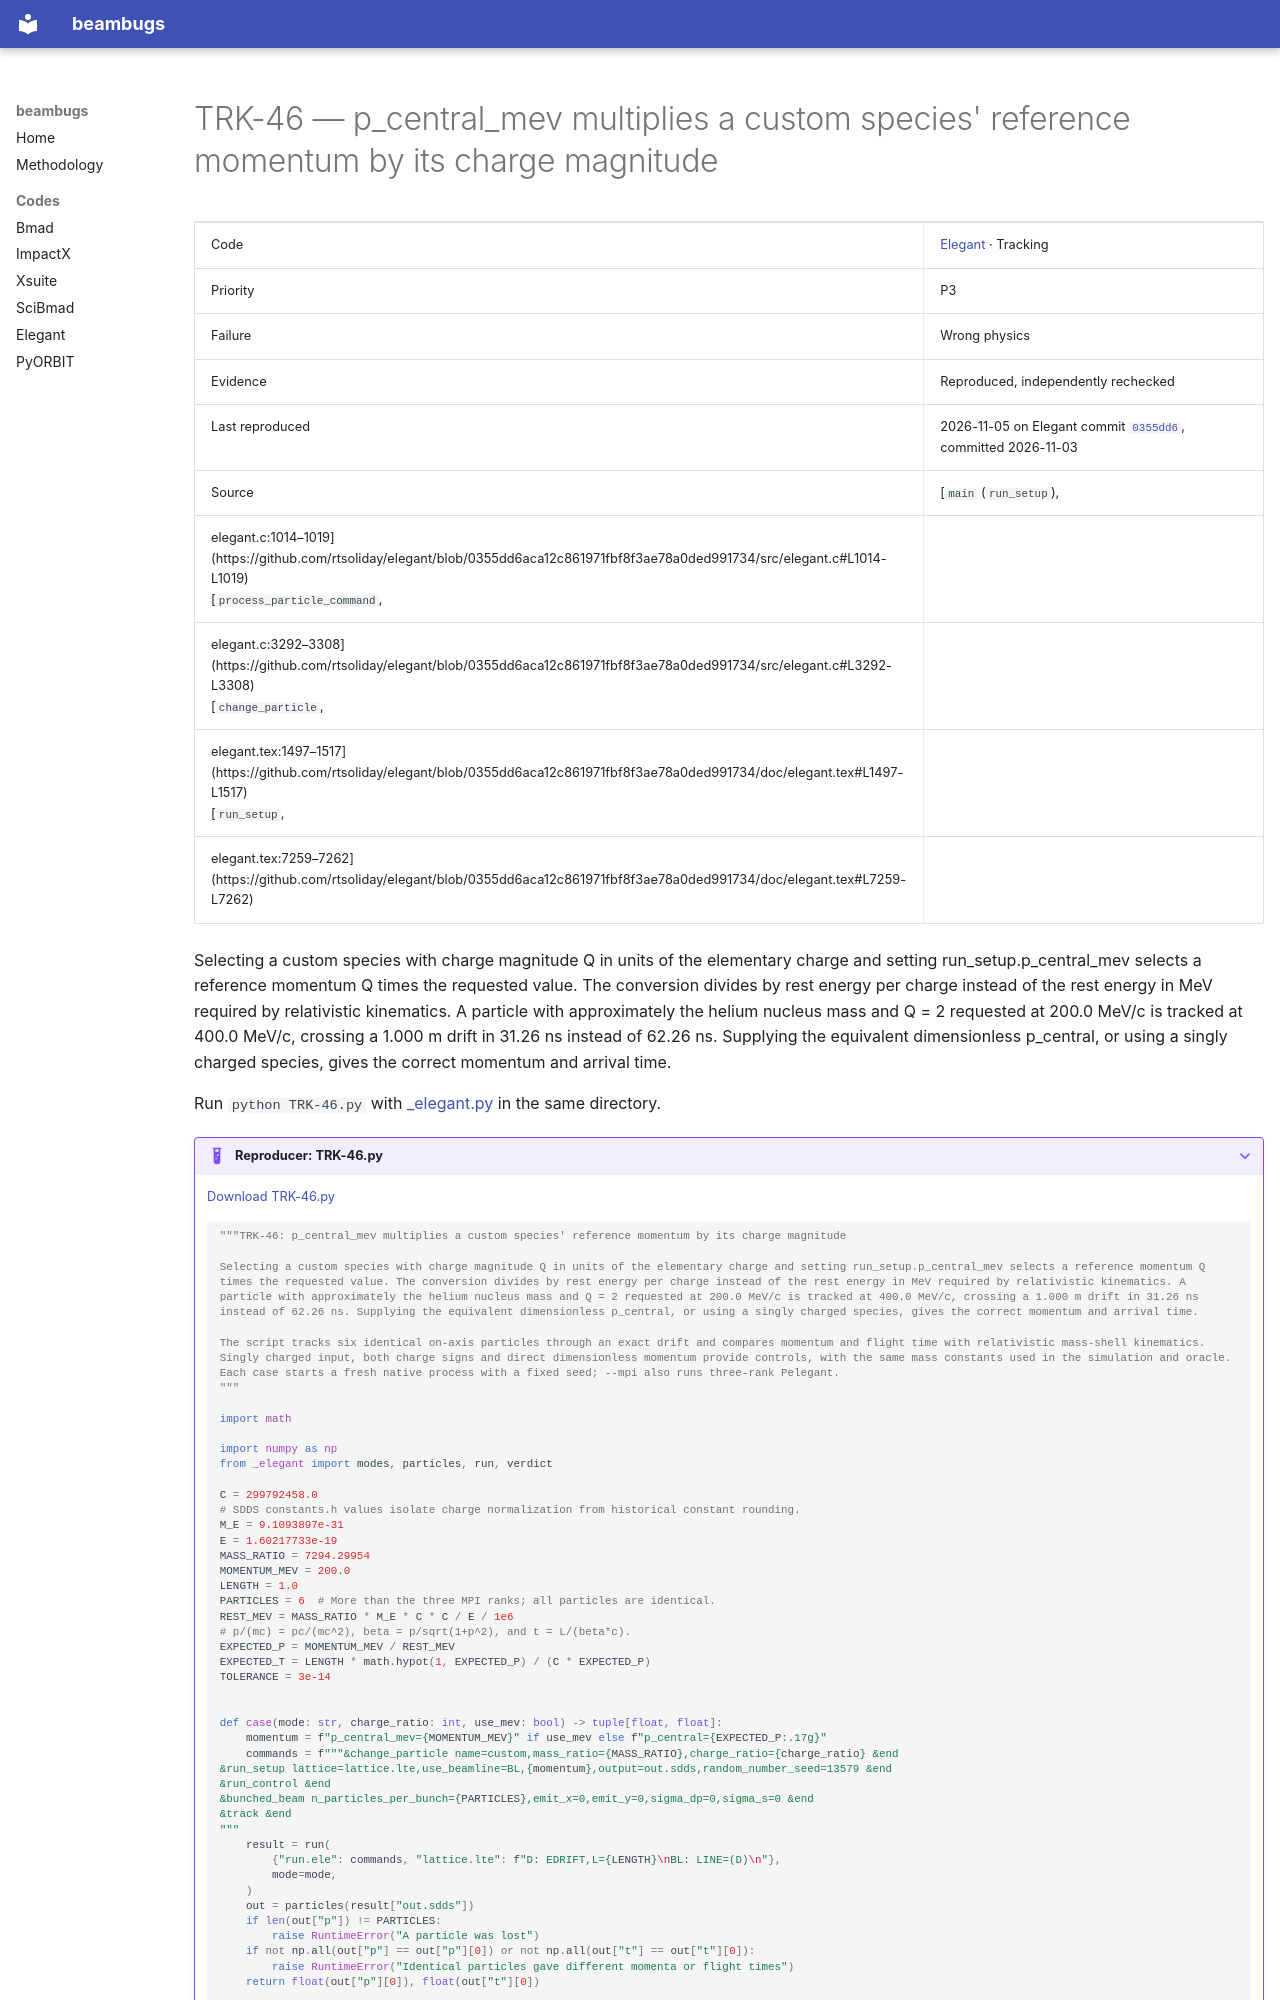

repository: nikitakuklev/beambugs · page: elegant/TRK-46/index.html · generator: mkdocs

---
title: "TRK-46: p_central_mev multiplies a custom species' reference momentum by its charge magnitude"
hide:
  - toc
---

# TRK-46 — p_central_mev multiplies a custom species' reference momentum by its charge magnitude

| | |
|---|---|
| Code | [Elegant](../index.md) · Tracking |
| Priority | P3 |
| Failure | Wrong physics |
| Evidence | Reproduced, independently rechecked |
| Last reproduced | 2026-11-05 on Elegant commit [`0355dd6`](https://github.com/rtsoliday/elegant/commit/0355dd6aca12), committed 2026-11-03 |
| Source | [`main` (`run_setup`),
elegant.c:1014–1019](https://github.com/rtsoliday/elegant/blob/0355dd6aca12c861971fbf8f3ae78a0ded991734/src/elegant.c#L1014-L1019)<br>[`process_particle_command`,
elegant.c:3292–3308](https://github.com/rtsoliday/elegant/blob/0355dd6aca12c861971fbf8f3ae78a0ded991734/src/elegant.c#L3292-L3308)<br>[`change_particle`,
elegant.tex:1497–1517](https://github.com/rtsoliday/elegant/blob/0355dd6aca12c861971fbf8f3ae78a0ded991734/doc/elegant.tex#L1497-L1517)<br>[`run_setup`,
elegant.tex:7259–7262](https://github.com/rtsoliday/elegant/blob/0355dd6aca12c861971fbf8f3ae78a0ded991734/doc/elegant.tex#L7259-L7262) |

Selecting a custom species with charge magnitude Q in units of the elementary charge and setting run_setup.p_central_mev selects a reference momentum Q times the requested value. The conversion divides by rest energy per charge instead of the rest energy in MeV required by relativistic kinematics. A particle with approximately the helium nucleus mass and Q = 2 requested at 200.0 MeV/c is tracked at 400.0 MeV/c, crossing a 1.000 m drift in 31.26 ns instead of 62.26 ns. Supplying the equivalent dimensionless p_central, or using a singly charged species, gives the correct momentum and arrival time.

Run `python TRK-46.py` with [_elegant.py](../helpers/_elegant.py) in the same directory.

??? example "Reproducer: TRK-46.py"

    [Download TRK-46.py](TRK-46.py)

    ```python
    """TRK-46: p_central_mev multiplies a custom species' reference momentum by its charge magnitude

    Selecting a custom species with charge magnitude Q in units of the elementary charge and setting run_setup.p_central_mev selects a reference momentum Q times the requested value. The conversion divides by rest energy per charge instead of the rest energy in MeV required by relativistic kinematics. A particle with approximately the helium nucleus mass and Q = 2 requested at 200.0 MeV/c is tracked at 400.0 MeV/c, crossing a 1.000 m drift in 31.26 ns instead of 62.26 ns. Supplying the equivalent dimensionless p_central, or using a singly charged species, gives the correct momentum and arrival time.

    The script tracks six identical on-axis particles through an exact drift and compares momentum and flight time with relativistic mass-shell kinematics. Singly charged input, both charge signs and direct dimensionless momentum provide controls, with the same mass constants used in the simulation and oracle. Each case starts a fresh native process with a fixed seed; --mpi also runs three-rank Pelegant.
    """

    import math

    import numpy as np
    from _elegant import modes, particles, run, verdict

    C = 299792458.0
    # SDDS constants.h values isolate charge normalization from historical constant rounding.
    M_E = 9.1093897e-31
    E = 1.60217733e-19
    MASS_RATIO = 7294.29954
    MOMENTUM_MEV = 200.0
    LENGTH = 1.0
    PARTICLES = 6  # More than the three MPI ranks; all particles are identical.
    REST_MEV = MASS_RATIO * M_E * C * C / E / 1e6
    # p/(mc) = pc/(mc^2), beta = p/sqrt(1+p^2), and t = L/(beta*c).
    EXPECTED_P = MOMENTUM_MEV / REST_MEV
    EXPECTED_T = LENGTH * math.hypot(1, EXPECTED_P) / (C * EXPECTED_P)
    TOLERANCE = 3e-14


    def case(mode: str, charge_ratio: int, use_mev: bool) -> tuple[float, float]:
        momentum = f"p_central_mev={MOMENTUM_MEV}" if use_mev else f"p_central={EXPECTED_P:.17g}"
        commands = f"""&change_particle name=custom,mass_ratio={MASS_RATIO},charge_ratio={charge_ratio} &end
    &run_setup lattice=lattice.lte,use_beamline=BL,{momentum},output=out.sdds,random_number_seed=13579 &end
    &run_control &end
    &bunched_beam n_particles_per_bunch={PARTICLES},emit_x=0,emit_y=0,sigma_dp=0,sigma_s=0 &end
    &track &end
    """
        result = run(
            {"run.ele": commands, "lattice.lte": f"D: EDRIFT,L={LENGTH}\nBL: LINE=(D)\n"},
            mode=mode,
        )
        out = particles(result["out.sdds"])
        if len(out["p"]) != PARTICLES:
            raise RuntimeError("A particle was lost")
        if not np.all(out["p"] == out["p"][0]) or not np.all(out["t"] == out["t"][0]):
            raise RuntimeError("Identical particles gave different momenta or flight times")
        return float(out["p"][0]), float(out["t"][0])
